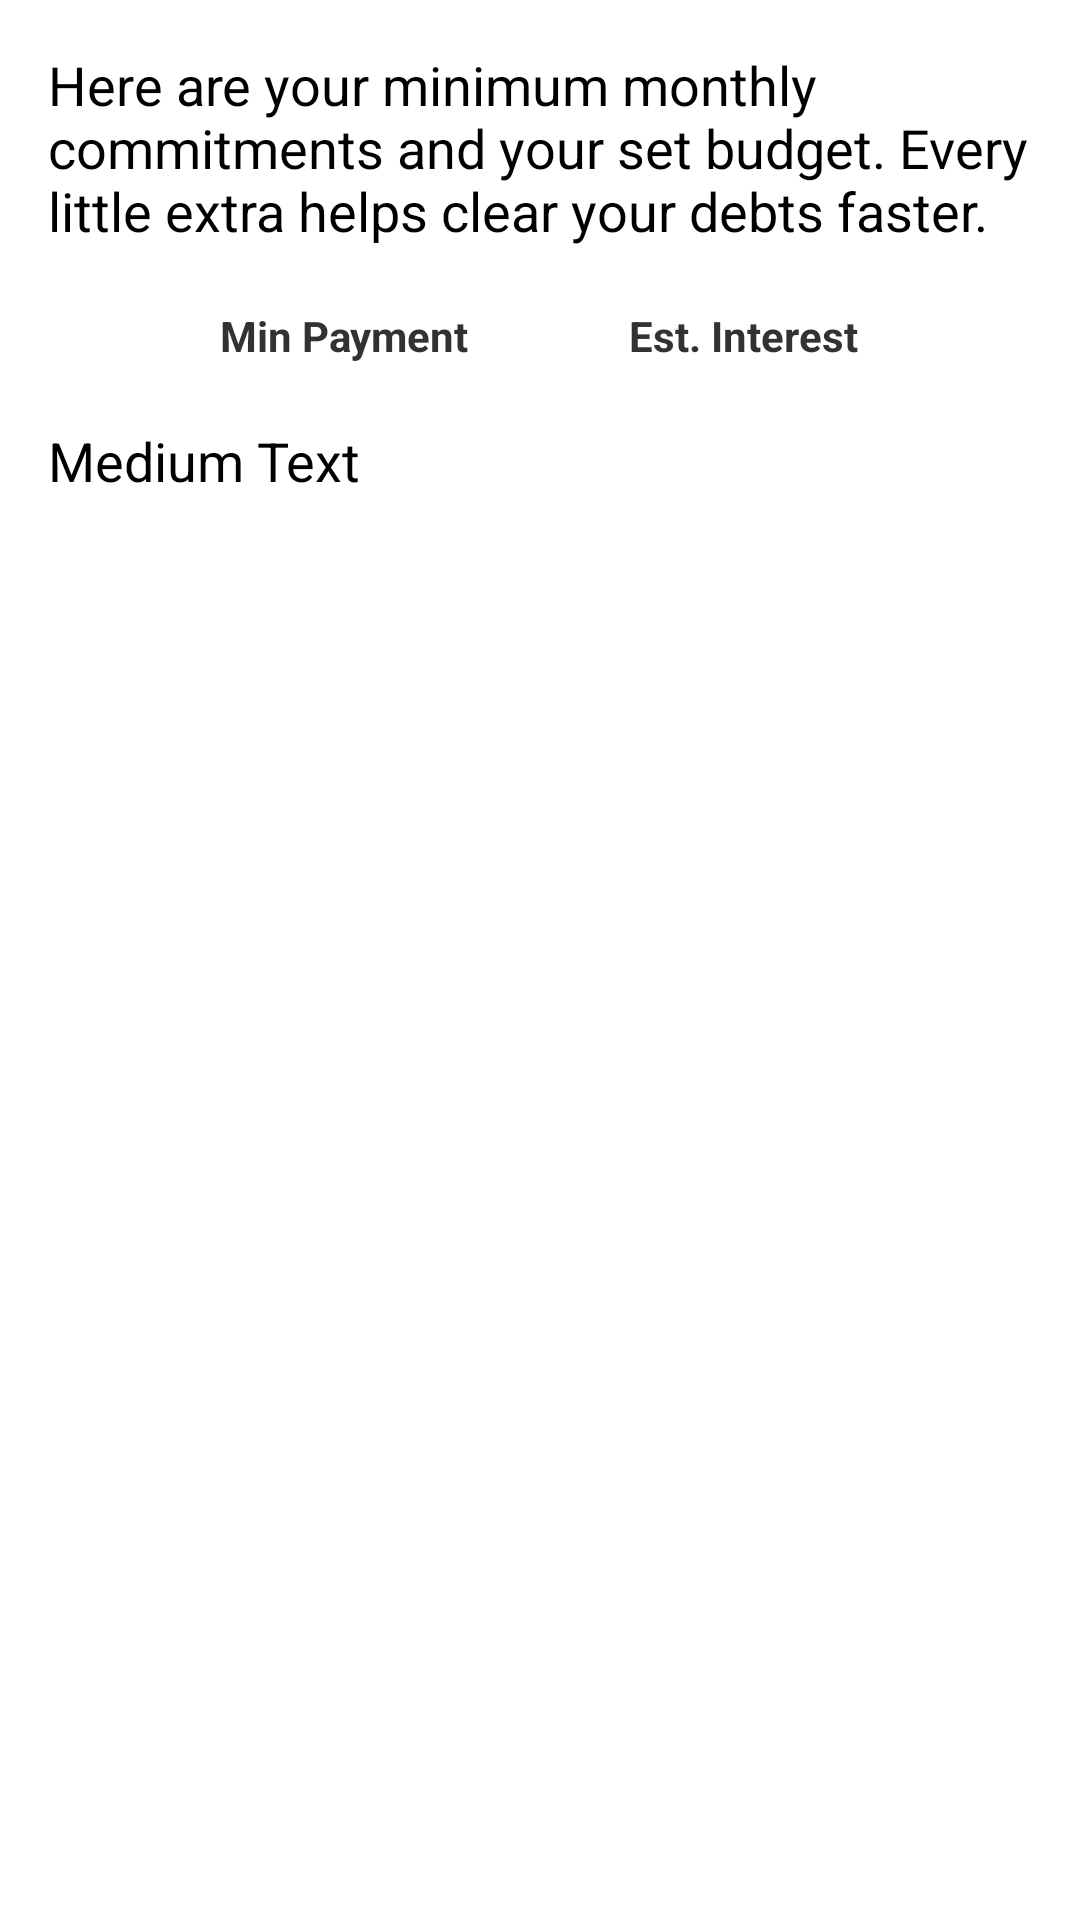

Layout XML and referenced resources for this Android screen:
<!-- AndroidManifest.xml: application theme Theme.Myactionbar -->
<!-- res/layout/fragment_list_min_payments.xml -->
<?xml version="1.0" encoding="utf-8"?>


<ScrollView xmlns:android="http://schemas.android.com/apk/res/android"
                android:layout_width="fill_parent"
                android:layout_height="fill_parent"
                android:padding="16dp">

<LinearLayout android:id="@+id/linlay"
              android:orientation="vertical"
        android:layout_width="fill_parent"
        android:layout_height="wrap_content">

        <TextView
                android:layout_width="wrap_content"
                android:layout_height="wrap_content"
                android:textAppearance="?android:attr/textAppearanceMedium"
                android:text="@string/monthly_payments_intro"
                android:id="@+id/tv_min_pay_intro_text"/>

        <TableLayout
                android:layout_width="fill_parent"
                android:layout_height="fill_parent"
                android:layout_alignParentBottom="false"
                android:layout_alignParentRight="true"
                android:padding="4dp"
                android:layout_marginTop="16dp"
                android:id="@+id/table_min_pay"
                android:shrinkColumns="*"
                android:stretchColumns="*">

            <TableRow
                    android:layout_width="fill_parent"
                    android:layout_height="fill_parent">

                <TextView
                        android:layout_width="wrap_content"
                        android:layout_height="wrap_content"
                        android:textAppearance="?android:attr/textAppearanceSmall"
                        android:id="@+id/textView"/>

                <TextView
                        android:layout_width="wrap_content"
                        android:layout_height="wrap_content"
                        android:textAppearance="?android:attr/textAppearanceSmall"
                        android:text="@string/min_payment"
                        android:id="@+id/textView2"
                        android:textStyle="bold"/>

                <TextView
                        android:layout_width="wrap_content"
                        android:layout_height="wrap_content"
                        android:textAppearance="?android:attr/textAppearanceSmall"
                        android:text="@string/estimated_interest"
                        android:id="@+id/textView3"
                        android:textStyle="bold"/>
            </TableRow>
        </TableLayout>

    <TextView
            android:layout_width="wrap_content"
            android:layout_height="wrap_content"
            android:textAppearance="?android:attr/textAppearanceMedium"
            android:text="Medium Text"
            android:id="@+id/textView4"
            android:layout_marginTop="16dp"/>
</LinearLayout>
</ScrollView>
<!-- resources referenced by this layout -->
<resources>
  <string name="estimated_interest">Est. Interest</string>
  <string name="min_payment">Min Payment</string>
  <string name="monthly_payments_intro">Here are your minimum monthly commitments and your set budget. Every little extra helps clear your debts faster.
      </string>
  <style name="Theme.Myactionbar" parent="@android:style/Theme.Holo.Light.DarkActionBar">
          <item name="android:actionBarItemBackground">@drawable/selectable_background_myactionbar</item>
          <item name="android:popupMenuStyle">@style/PopupMenu.Myactionbar</item>
          <item name="android:dropDownListViewStyle">@style/DropDownListView.Myactionbar</item>
          <item name="android:actionBarTabStyle">@style/ActionBarTabStyle.Myactionbar</item>
          <item name="android:actionDropDownStyle">@style/DropDownNav.Myactionbar</item>
          <item name="android:actionBarStyle">@style/ActionBar.Solid.Myactionbar</item>
          <item name="android:actionModeBackground">@drawable/cab_background_top_myactionbar</item>
          <item name="android:actionModeSplitBackground">@drawable/cab_background_bottom_myactionbar</item>
          <item name="android:actionModeCloseButtonStyle">@style/ActionButton.CloseMode.Myactionbar</item>
          
                  
          <item name="android:actionBarWidgetTheme">@style/Theme.Myactionbar.Widget</item>
  
      </style>
  <style name="PopupMenu.Myactionbar" parent="@android:style/Widget.Holo.ListPopupWindow">
          <item name="android:popupBackground">@drawable/menu_dropdown_panel_myactionbar</item>	
      </style>
  <style name="DropDownListView.Myactionbar" parent="@android:style/Widget.Holo.ListView.DropDown">
          <item name="android:listSelector">@drawable/selectable_background_myactionbar</item>
      </style>
  <style name="ActionBarTabStyle.Myactionbar" parent="@android:style/Widget.Holo.ActionBar.TabView">
          <item name="android:background">@drawable/tab_indicator_ab_myactionbar</item>
      </style>
  <style name="DropDownNav.Myactionbar" parent="@android:style/Widget.Holo.Spinner">
          <item name="android:background">@drawable/spinner_background_ab_myactionbar</item>
          <item name="android:popupBackground">@drawable/menu_dropdown_panel_myactionbar</item>
          <item name="android:dropDownSelector">@drawable/selectable_background_myactionbar</item>
      </style>
  <style name="ActionBar.Solid.Myactionbar" parent="@android:style/Widget.Holo.Light.ActionBar.Solid.Inverse">
          <item name="android:background">@drawable/ab_background_textured_myactionbar</item>
          <item name="android:backgroundStacked">@drawable/ab_stacked_solid_myactionbar</item>
          <item name="android:backgroundSplit">@drawable/ab_background_textured_myactionbar</item>
          <item name="android:progressBarStyle">@style/ProgressBar.Myactionbar</item>
      </style>
  <style name="ActionButton.CloseMode.Myactionbar" parent="@android:style/Widget.Holo.ActionButton.CloseMode">
          <item name="android:background">@drawable/btn_cab_done_myactionbar</item>
      </style>
  <style name="Theme.Myactionbar.Widget" parent="@android:style/Theme.Holo">
          <item name="android:popupMenuStyle">@style/PopupMenu.Myactionbar</item>
          <item name="android:dropDownListViewStyle">@style/DropDownListView.Myactionbar</item>
      </style>
  <style name="ProgressBar.Myactionbar" parent="@android:style/Widget.Holo.ProgressBar.Horizontal">
          <item name="android:progressDrawable">@drawable/progress_horizontal_myactionbar</item>
      </style>
</resources>
